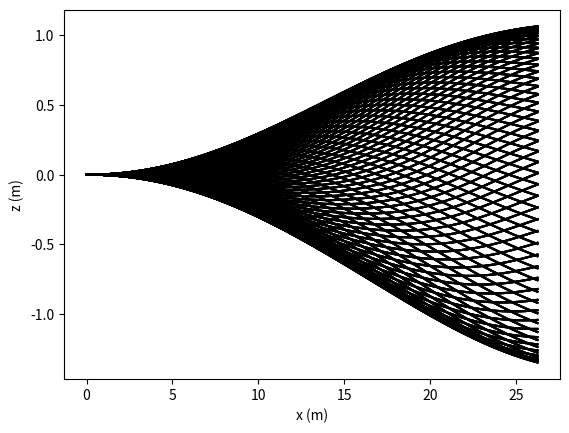

Here is the Python script that generated this plot:
# -*- coding: utf-8 -*-
"""
Created on Sun Jan 17 15:24:03 2016
计算knuckleball飞行轨迹与初相位、角速度和初速度的关系
@author: nightwing
"""

from math import cos,sin,exp,sqrt,pi
import matplotlib.pyplot as plt

g = 9.8                   #重力加速度（m/s2）
velocity = 29.0576        #初速度（m/s）
angle_velocity = 0.2*2*pi #角速度（rad/s）
dt = 0.01                 #时间间隔（s）
trajectory = []           #此列表存储飞行轨迹

#caculate B2/m
def B2_M(velocity):
    vd = 35.0
    delta = 5.0
    coefficient = 0.0039 + 0.0058/(1+exp((velocity-vd)/delta))
    return coefficient
    
#caculate F(lateral)/(mg)    
def FORCE_MG(theta):
    return 0.5*(sin(4*theta)-0.25*sin(8*theta)+
           0.08*sin(12*theta)-0.025*sin(16*theta))
 
#---------------欧拉法计算飞行轨迹-------------- 
angle = 10               #投掷角度（degrees）
angle *= (pi/180)        #转换为弧度制 

for orientation in range(0,360):
    
    orientation *= (pi/180)    #初相位
    alpha = orientation        #转角
    x = 0.0
    y = 0.0
    z = 0.0
    displacement_x = []
    displacement_y = []
    displacement_z = []
    vx = velocity * cos(angle)
    vy = velocity * sin(angle)
    vz = 0.0
    
    while y >= 0:
        displacement_x.append(x)
        displacement_y.append(y)
        displacement_z.append(z)
        alpha += angle_velocity * dt
        x += vx * dt
        y += vy * dt
        z += vz * dt
        v_net = sqrt(vx**2+vy**2+vz**2)
        vx = vx - B2_M(v_net)*v_net*vx*dt
        vy -= g * dt
        vz += FORCE_MG(alpha)*g*dt
    
    trajectory.append([displacement_x,displacement_z])

#------------------绘图----------------
for i in range(len(trajectory)):
    plt.plot(trajectory[i][0],trajectory[i][1],"k-")
plt.xlabel("x (m)")
plt.ylabel("z (m)")
plt.show()        
           